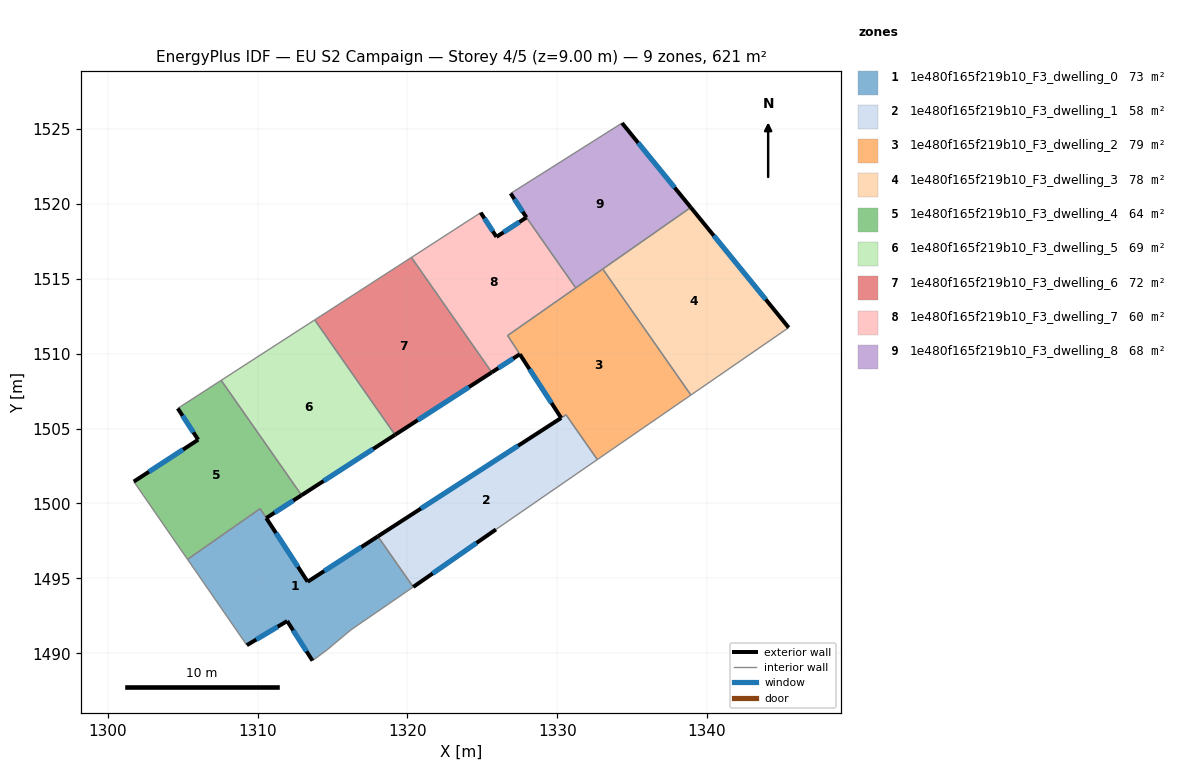
=== STOREY PLAN SPEC (per zone: floor XY polygon, exterior-wall plan segments, windows/doors) ===
zone 1: 1e480f165f219b10_F3_dwelling_0  (73.1 m²)
  floor: (1318.03, 1497.80) (1320.39, 1494.43) (1320.10, 1494.23) (1316.22, 1491.56) (1314.65, 1490.24) (1313.66, 1489.51) (1311.97, 1492.15) (1309.28, 1490.54) (1305.33, 1496.27) (1310.16, 1499.65) (1313.34, 1494.78)
  exterior wall: (1318.03, 1497.80) – (1313.34, 1494.78)  [5.6 m]
    window: (1316.93, 1497.09) – (1314.44, 1495.49)  [4.7 m²]
  exterior wall: (1311.97, 1492.15) – (1313.66, 1489.51)  [3.1 m]
    window: (1312.37, 1491.53) – (1313.27, 1490.13)  [2.6 m²]
  exterior wall: (1309.28, 1490.54) – (1311.97, 1492.15)  [3.1 m]
    window: (1309.91, 1490.92) – (1311.34, 1491.77)  [2.6 m²]
  exterior wall: (1313.34, 1494.78) – (1310.58, 1499.03)  [5.1 m]
    window: (1312.69, 1495.77) – (1311.23, 1498.03)  [4.3 m²]
  interior walls: 8
zone 2: 1e480f165f219b10_F3_dwelling_1  (57.9 m²)
  floor: (1330.59, 1505.92) (1332.67, 1502.93) (1325.91, 1498.27) (1320.39, 1494.43) (1318.03, 1497.80)
  exterior wall: (1320.39, 1494.43) – (1325.91, 1498.27)  [6.7 m]
    window: (1321.68, 1495.33) – (1324.61, 1497.36)  [5.7 m²]
  exterior wall: (1330.26, 1505.71) – (1318.03, 1497.80)  [14.6 m]
    window: (1327.39, 1503.85) – (1320.90, 1499.66)  [12.3 m²]
  interior walls: 4
zone 3: 1e480f165f219b10_F3_dwelling_2  (79.5 m²)
  floor: (1333.04, 1515.65) (1338.92, 1507.24) (1332.67, 1502.93) (1330.59, 1505.92) (1330.26, 1505.71) (1326.69, 1511.21)
  exterior wall: (1327.50, 1509.96) – (1330.26, 1505.71)  [5.1 m]
    window: (1328.15, 1508.96) – (1329.61, 1506.71)  [4.3 m²]
  interior walls: 7
zone 4: 1e480f165f219b10_F3_dwelling_3  (77.7 m²)
  floor: (1338.91, 1519.76) (1345.45, 1511.74) (1338.92, 1507.24) (1333.04, 1515.65)
  exterior wall: (1345.45, 1511.74) – (1338.91, 1519.76)  [10.3 m]
    window: (1343.91, 1513.62) – (1340.45, 1517.87)  [8.7 m²]
  interior walls: 3
zone 5: 1e480f165f219b10_F3_dwelling_4  (64.4 m²)
  floor: (1307.57, 1508.22) (1312.93, 1500.55) (1310.58, 1499.03) (1310.17, 1499.66) (1305.33, 1496.27) (1301.74, 1501.46) (1306.04, 1504.25) (1304.67, 1506.34)
  exterior wall: (1306.04, 1504.25) – (1301.74, 1501.46)  [5.1 m]
    window: (1305.03, 1503.60) – (1302.75, 1502.12)  [4.3 m²]
  exterior wall: (1304.67, 1506.34) – (1306.04, 1504.25)  [2.5 m]
    window: (1304.99, 1505.85) – (1305.72, 1504.75)  [2.1 m²]
  exterior wall: (1310.58, 1499.03) – (1312.93, 1500.55)  [2.8 m]
    window: (1311.13, 1499.38) – (1312.38, 1500.19)  [2.4 m²]
  interior walls: 5
zone 6: 1e480f165f219b10_F3_dwelling_5  (69.5 m²)
  floor: (1313.81, 1512.25) (1319.17, 1504.58) (1312.94, 1500.55) (1307.57, 1508.22)
  exterior wall: (1312.94, 1500.55) – (1319.17, 1504.58)  [7.4 m]
    window: (1314.40, 1501.50) – (1317.71, 1503.63)  [6.3 m²]
  interior walls: 3
zone 7: 1e480f165f219b10_F3_dwelling_6  (71.8 m²)
  floor: (1320.27, 1516.42) (1325.62, 1508.75) (1319.17, 1504.58) (1313.81, 1512.25)
  exterior wall: (1319.17, 1504.58) – (1325.62, 1508.75)  [7.7 m]
    window: (1320.69, 1505.56) – (1324.11, 1507.77)  [6.5 m²]
  interior walls: 3
zone 8: 1e480f165f219b10_F3_dwelling_7  (59.8 m²)
  floor: (1327.94, 1519.09) (1331.23, 1514.39) (1326.68, 1511.21) (1327.50, 1509.96) (1325.63, 1508.75) (1320.27, 1516.42) (1324.89, 1519.41) (1325.94, 1517.79)
  exterior wall: (1325.94, 1517.79) – (1324.89, 1519.41)  [1.9 m]
    window: (1325.70, 1518.17) – (1325.14, 1519.03)  [1.6 m²]
  exterior wall: (1327.94, 1519.09) – (1325.94, 1517.79)  [2.4 m]
    window: (1327.47, 1518.78) – (1326.41, 1518.10)  [2.0 m²]
  exterior wall: (1325.63, 1508.75) – (1327.50, 1509.96)  [2.2 m]
    window: (1326.07, 1509.03) – (1327.06, 1509.67)  [1.9 m²]
  interior walls: 5
zone 9: 1e480f165f219b10_F3_dwelling_8  (67.7 m²)
  floor: (1334.32, 1525.39) (1338.91, 1519.76) (1331.23, 1514.39) (1327.94, 1519.09) (1326.89, 1520.69)
  exterior wall: (1326.89, 1520.69) – (1327.94, 1519.09)  [1.9 m]
    window: (1327.14, 1520.32) – (1327.70, 1519.46)  [1.6 m²]
  exterior wall: (1338.91, 1519.76) – (1334.32, 1525.39)  [7.3 m]
    window: (1337.83, 1521.08) – (1335.40, 1524.07)  [6.1 m²]
  interior walls: 4

=== DERIVED (storey summary) ===
Building: EU S2 Campaign
Storey: 4 of 5  (floor level z = 9.00 m)
Storey gross floor area: 621.3 m²
Zones on this storey: 9
  - 1e480f165f219b10_F3_dwelling_0: floor 73.1 m²; exterior wall 16.9 m (50.8 m²); 4 window(s) 14.3 m²; WWR 28.1%
  - 1e480f165f219b10_F3_dwelling_1: floor 57.9 m²; exterior wall 21.3 m (63.9 m²); 2 window(s) 18.0 m²; WWR 28.1%
  - 1e480f165f219b10_F3_dwelling_2: floor 79.5 m²; exterior wall 5.1 m (15.2 m²); 1 window(s) 4.3 m²; WWR 28.1%
  - 1e480f165f219b10_F3_dwelling_3: floor 77.7 m²; exterior wall 10.3 m (31.0 m²); 1 window(s) 8.7 m²; WWR 28.1%
  - 1e480f165f219b10_F3_dwelling_4: floor 64.4 m²; exterior wall 10.4 m (31.3 m²); 3 window(s) 8.8 m²; WWR 28.1%
  - 1e480f165f219b10_F3_dwelling_5: floor 69.5 m²; exterior wall 7.4 m (22.3 m²); 1 window(s) 6.3 m²; WWR 28.1%
  - 1e480f165f219b10_F3_dwelling_6: floor 71.8 m²; exterior wall 7.7 m (23.0 m²); 1 window(s) 6.5 m²; WWR 28.1%
  - 1e480f165f219b10_F3_dwelling_7: floor 59.8 m²; exterior wall 6.5 m (19.6 m²); 3 window(s) 5.5 m²; WWR 28.1%
  - 1e480f165f219b10_F3_dwelling_8: floor 67.7 m²; exterior wall 9.2 m (27.6 m²); 2 window(s) 7.7 m²; WWR 28.1%
Zone adjacency (shared interzone walls):
  - 1e480f165f219b10_F3_dwelling_0 ↔ 1e480f165f219b10_F3_dwelling_1
  - 1e480f165f219b10_F3_dwelling_0 ↔ 1e480f165f219b10_F3_dwelling_4
  - 1e480f165f219b10_F3_dwelling_1 ↔ 1e480f165f219b10_F3_dwelling_2
  - 1e480f165f219b10_F3_dwelling_2 ↔ 1e480f165f219b10_F3_dwelling_3
  - 1e480f165f219b10_F3_dwelling_2 ↔ 1e480f165f219b10_F3_dwelling_7
  - 1e480f165f219b10_F3_dwelling_2 ↔ 1e480f165f219b10_F3_dwelling_8
  - 1e480f165f219b10_F3_dwelling_3 ↔ 1e480f165f219b10_F3_dwelling_8
  - 1e480f165f219b10_F3_dwelling_4 ↔ 1e480f165f219b10_F3_dwelling_5
  - 1e480f165f219b10_F3_dwelling_5 ↔ 1e480f165f219b10_F3_dwelling_6
  - 1e480f165f219b10_F3_dwelling_6 ↔ 1e480f165f219b10_F3_dwelling_7
  - 1e480f165f219b10_F3_dwelling_7 ↔ 1e480f165f219b10_F3_dwelling_8